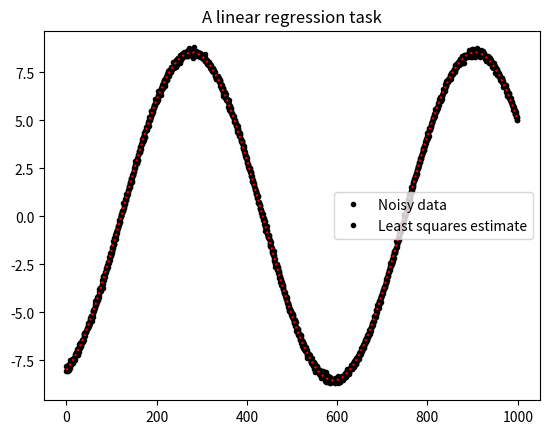

The matplotlib source for this figure:
import numpy as np
from matplotlib import pyplot as plt

# defining X with inout from Terminal
x_array = np.array([3, -8]).reshape(2,1)
print(x_array)
# defining A with randomize
a_array = np.linspace(0, 10, 1000)
a = np.vstack((np.sin(a_array), np.cos(a_array))).T

# Multiplication A*X
b = a @ x_array
# printing b after Multiplication

# creating the noise (Gaus distribution)
noise = np.random.normal(0, 0.1, (len(b), b.ndim))

# square roots solve
ata = a.T @ a
atb = a.T @ b
x_hat = np.linalg.solve(a=ata, b=atb)
print('Estimated Parameters are: ', x_hat)

plt.plot(b + noise, 'k.')
plt.title("A linear regression task")
plt.plot(a @ x_hat, 'r:')
plt.legend(["Noisy data", "Least squares estimate"])
plt.show()
